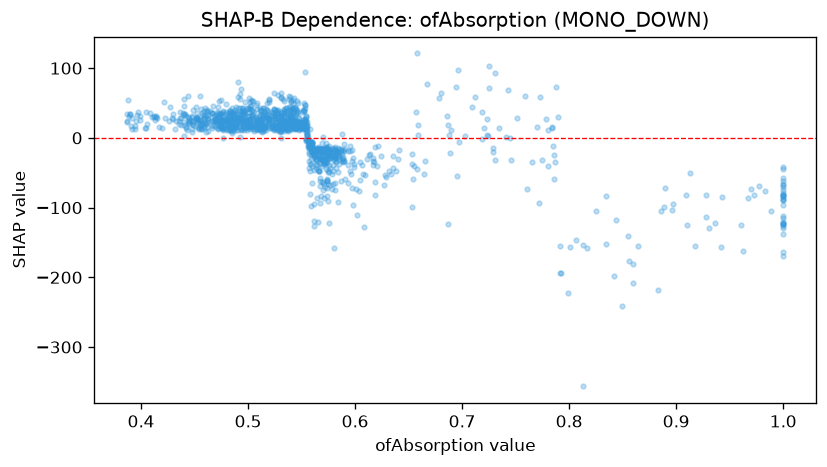

The file beside this chart, header and first rows:
feature_value, shap_value
0.466, 36.28
0.546, 14.22
0.452, 25.45
0.493, 11.93
0.591, -16.52
0.505, 52.87
0.57, -19.17
0.962, -162.4
0.759, 60.74
0.483, 11.5
0.436, 28.54
0.531, 31.01
0.573, -22.14
0.497, 25.78
0.538, 55.76
0.437, 28.57
0.489, 21.8
0.502, 23.65
0.461, 30.73
0.572, -29.94
0.918, -155
0.426, 24.25
0.482, 11.6
0.542, 24.16
0.532, 23.19
0.539, 15
0.943, -84.46
1.0, -120.7
0.543, 19.51
0.576, -30.7
0.51, 14.26
0.566, -16.16
0.524, 15.77
0.527, 18.88
1.0, -137.7
0.659, 18.3
0.459, 29.44
0.588, -33.86
1.0, -88.12
0.609, -53.28
0.587, -15.4
0.483, 38.49
0.508, 27.94
0.493, 21.41
0.452, 29.17
0.474, 26.5
0.587, -17.26
0.462, 15.52
0.444, 30.47
1.0, -114.6
0.575, -16.45
0.59, -18.57
0.444, 22.63
0.51, 13.16
0.589, -29.96
0.513, 25.77
0.448, 31.7
0.541, 39.8
0.497, 38.88
0.449, 39.34
... 1,186 more rows
